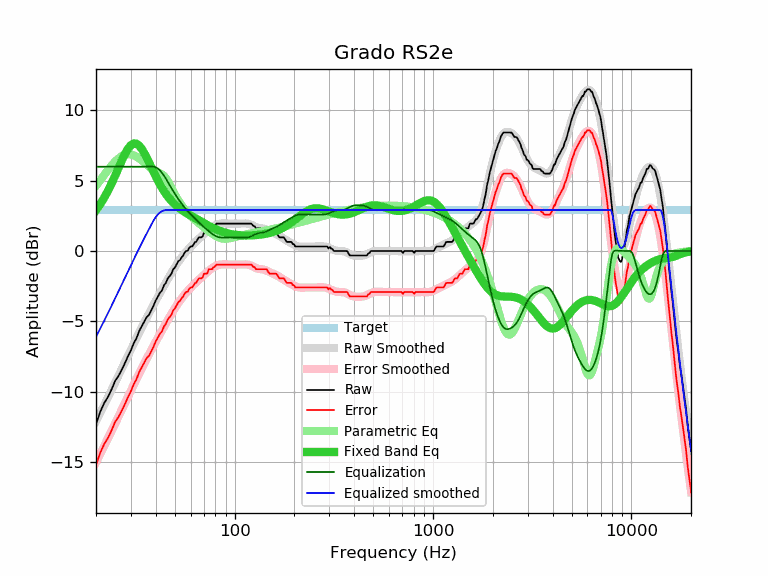

The data file committed next to this chart (first rows):
frequency, raw, error, smoothed, error_smoothed, equalization, parametric_eq, equalized_raw, equalized_smoothed, target
20, -12.32, -15.24, -12.12, -15.03, 6.00, 2.90, -6.32, -6.12, 2.92
21, -11.45, -14.37, -11.53, -14.45, 6.00, 3.32, -5.45, -5.53, 2.92
22, -10.82, -13.74, -10.96, -13.88, 6.00, 3.79, -4.82, -4.96, 2.92
23, -10.38, -13.30, -10.41, -13.33, 6.00, 4.30, -4.38, -4.41, 2.92
24, -9.83, -12.75, -9.88, -12.79, 6.00, 4.83, -3.83, -3.88, 2.92
25, -9.23, -12.15, -9.36, -12.27, 6.00, 5.38, -3.23, -3.36, 2.92
26, -8.88, -11.80, -8.86, -11.77, 6.00, 5.92, -2.88, -2.86, 2.92
27, -8.43, -11.35, -8.37, -11.29, 6.00, 6.45, -2.43, -2.37, 2.92
28, -7.97, -10.89, -7.90, -10.82, 6.00, 6.91, -1.97, -1.90, 2.92
29, -7.48, -10.40, -7.45, -10.36, 6.00, 7.28, -1.48, -1.45, 2.92
30, -7.06, -9.98, -7.01, -9.93, 6.00, 7.54, -1.06, -1.01, 2.92
31, -6.56, -9.48, -6.60, -9.51, 6.00, 7.66, -0.56, -0.60, 2.92
32, -6.21, -9.13, -6.20, -9.11, 6.00, 7.64, -0.21, -0.20, 2.92
33, -5.70, -8.62, -5.81, -8.73, 6.00, 7.50, 0.30, 0.19, 2.92
34, -5.36, -8.28, -5.45, -8.36, 6.00, 7.27, 0.64, 0.55, 2.92
35, -5.03, -7.95, -5.09, -8.01, 6.00, 6.97, 0.97, 0.91, 2.92
36, -4.71, -7.63, -4.76, -7.67, 6.00, 6.64, 1.29, 1.24, 2.92
37, -4.54, -7.46, -4.44, -7.35, 6.00, 6.30, 1.46, 1.56, 2.92
38, -4.22, -7.14, -4.13, -7.04, 6.00, 5.95, 1.78, 1.87, 2.92
39, -3.89, -6.81, -3.83, -6.75, 6.00, 5.62, 2.11, 2.17, 2.92
40, -3.52, -6.44, -3.54, -6.46, 5.96, 5.31, 2.44, 2.41, 2.92
41, -3.25, -6.17, -3.27, -6.18, 5.87, 5.01, 2.62, 2.60, 2.92
42, -2.97, -5.89, -3.00, -5.91, 5.73, 4.74, 2.76, 2.74, 2.92
43, -2.82, -5.74, -2.74, -5.65, 5.57, 4.50, 2.75, 2.83, 2.92
44, -2.45, -5.37, -2.48, -5.40, 5.37, 4.27, 2.92, 2.89, 2.92
45, -2.27, -5.19, -2.24, -5.16, 5.16, 4.07, 2.89, 2.92, 2.92
46, -1.95, -4.87, -2.00, -4.92, 4.92, 3.88, 2.97, 2.92, 2.92
47, -1.79, -4.71, -1.78, -4.69, 4.69, 3.72, 2.90, 2.92, 2.92
48, -1.62, -4.54, -1.56, -4.47, 4.47, 3.57, 2.85, 2.92, 2.92
49, -1.30, -4.22, -1.35, -4.26, 4.26, 3.43, 2.96, 2.92, 2.92
50, -1.17, -4.09, -1.15, -4.06, 4.06, 3.31, 2.89, 2.92, 2.92
51, -0.94, -3.86, -0.96, -3.88, 3.88, 3.20, 2.94, 2.92, 2.92
52, -0.72, -3.64, -0.78, -3.70, 3.70, 3.10, 2.98, 2.92, 2.92
53, -0.65, -3.57, -0.61, -3.53, 3.53, 3.01, 2.88, 2.92, 2.92
54, -0.46, -3.38, -0.46, -3.37, 3.37, 2.92, 2.91, 2.92, 2.92
55, -0.32, -3.24, -0.31, -3.23, 3.23, 2.85, 2.91, 2.92, 2.92
56, -0.10, -3.02, -0.17, -3.09, 3.09, 2.77, 2.99, 2.92, 2.92
57, 0.00, -2.92, -0.04, -2.96, 2.96, 2.71, 2.96, 2.92, 2.92
58, 0.02, -2.90, 0.08, -2.84, 2.84, 2.64, 2.86, 2.92, 2.92
59, 0.22, -2.70, 0.19, -2.72, 2.72, 2.58, 2.94, 2.92, 2.92
60, 0.32, -2.60, 0.30, -2.61, 2.61, 2.52, 2.93, 2.92, 2.92
61, 0.32, -2.60, 0.41, -2.51, 2.51, 2.46, 2.83, 2.92, 2.92
62, 0.45, -2.47, 0.51, -2.41, 2.41, 2.41, 2.86, 2.92, 2.92
63, 0.63, -2.29, 0.60, -2.31, 2.31, 2.35, 2.94, 2.92, 2.92
64, 0.65, -2.27, 0.70, -2.22, 2.22, 2.30, 2.87, 2.92, 2.92
65, 0.82, -2.10, 0.79, -2.13, 2.13, 2.24, 2.95, 2.92, 2.92
66, 0.97, -1.95, 0.88, -2.04, 2.04, 2.19, 3.01, 2.92, 2.92
67, 0.97, -1.95, 0.96, -1.95, 1.95, 2.14, 2.92, 2.92, 2.92
68, 0.97, -1.95, 1.05, -1.87, 1.87, 2.08, 2.84, 2.92, 2.92
69, 1.05, -1.87, 1.13, -1.79, 1.79, 2.03, 2.84, 2.92, 2.92
70, 1.30, -1.62, 1.21, -1.71, 1.71, 1.98, 3.01, 2.92, 2.92
71, 1.30, -1.62, 1.29, -1.63, 1.63, 1.93, 2.93, 2.92, 2.92
72, 1.30, -1.62, 1.36, -1.55, 1.55, 1.89, 2.85, 2.92, 2.92
73, 1.35, -1.57, 1.44, -1.48, 1.48, 1.84, 2.83, 2.92, 2.92
74, 1.62, -1.30, 1.51, -1.41, 1.41, 1.79, 3.03, 2.92, 2.92
75, 1.62, -1.30, 1.58, -1.34, 1.34, 1.75, 2.96, 2.92, 2.92
76, 1.62, -1.30, 1.64, -1.28, 1.28, 1.71, 2.90, 2.92, 2.92
77, 1.62, -1.30, 1.70, -1.22, 1.22, 1.67, 2.84, 2.92, 2.92
78, 1.75, -1.17, 1.75, -1.16, 1.16, 1.63, 2.91, 2.92, 2.92
79, 1.78, -1.14, 1.80, -1.12, 1.12, 1.59, 2.90, 2.92, 2.92
... 553 more rows
